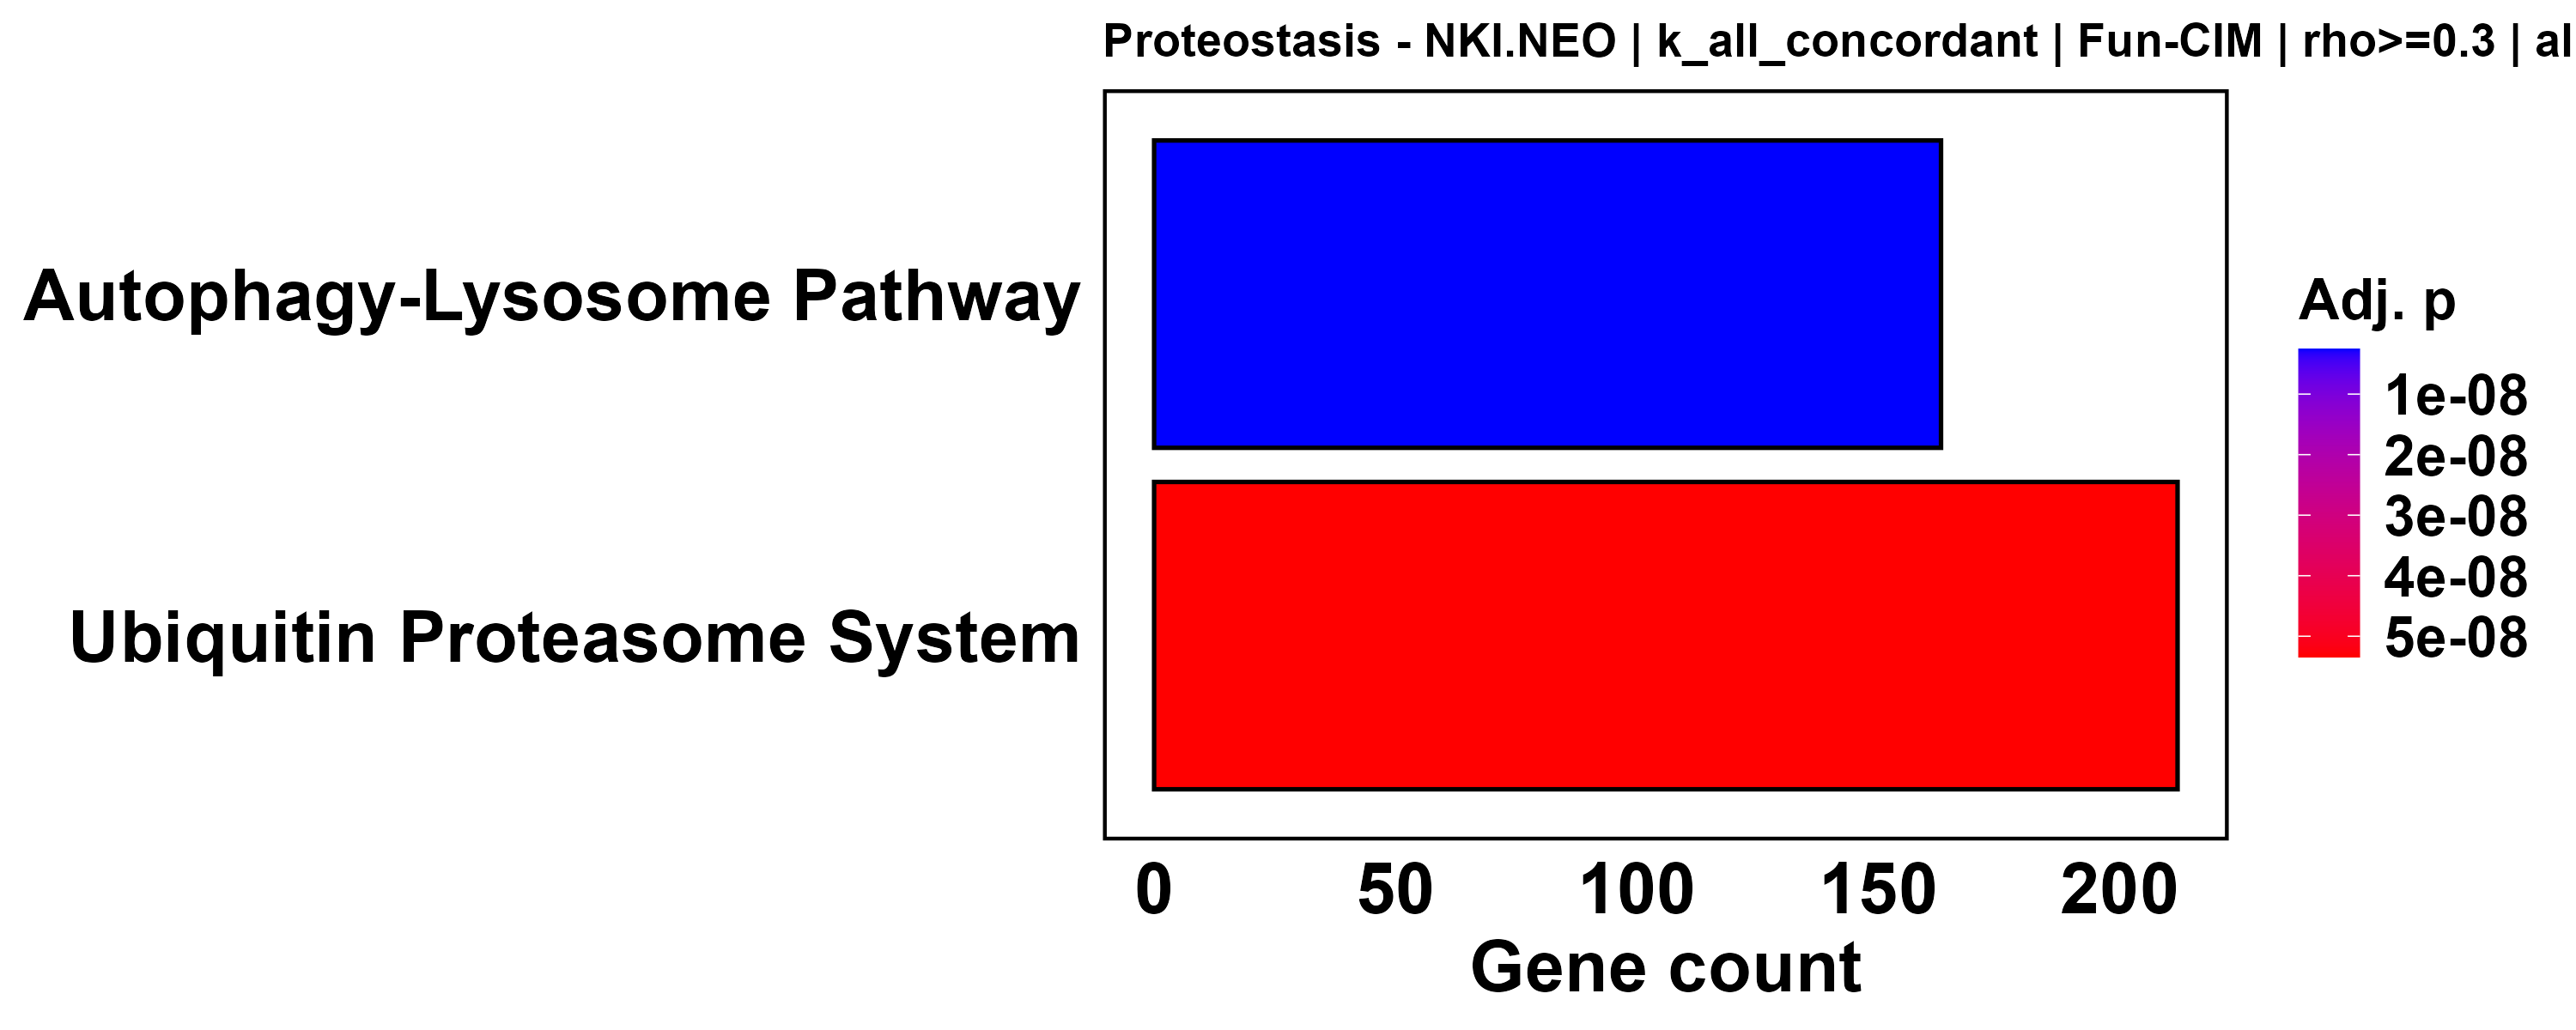

The file beside this chart, header and first rows:
ID, Description, GeneRatio, BgRatio, RichFactor, FoldEnrichment, zScore, pvalue, p.adjust, qvalue, geneID, Count
Autophagy-Lysosome Pathway, Autophagy-Lysosome Pathway, 163/396, 248/804, 0.6573, 1.334, 6.236, 2.84673441954784e-10, 2.56206097759305e-09, 1.79793752813548e-09, LRRK1/STING1/WDR81/TPCN1/DAPK1/CAMK1/RUB…, 163
Ubiquitin Proteasome System, Ubiquitin Proteasome System, 212/396, 350/804, 0.6057, 1.23, 5.632, 1.1875309306701e-08, 5.34388918801545e-08, 3.75009767580031e-08, ARRDC4/EGR2/KAT2B/RNF125/RANBP10/FBXO10/…, 212
Extracellular proteostasis, Extracellular proteostasis, 5/396, 5/804, 1, 2.03, 2.275, 0.02862, 0.08585, 0.06024, C1R/C1S/SPARC/ITM2B/SFTPC, 5
PN regulation, PN regulation, 7/396, 11/804, 0.6364, 1.292, 0.9601, 0.2564, 0.5768, 0.4048, HSF4/NFKB1/ERN1/HIF1A/RELB/REL/EIF2AK3, 7
ER proteostasis, ER proteostasis, 27/396, 65/804, 0.4154, 0.8434, -1.297, 0.9235, 1, 0.7018, EDEM1/MAN2C1/TRAM2/SYVN1/PGGHG/SGTB/ENGA…, 27
Cytonuclear proteostasis, Cytonuclear proteostasis, 14/396, 43/804, 0.3256, 0.661, -2.249, 0.9925, 1, 0.7018, TTC28/SGTB/HSPA12B/WDTC1/FNIP2/SACS/SMYD…, 14
Nuclear proteostasis, Nuclear proteostasis, 6/396, 25/804, 0.24, 0.4873, -2.564, 0.9978, 1, 0.7018, NAP1L2/CABIN1/RGPD8/RGPD6/ATRX/RANBP2, 6
Mitochondrial proteostasis, Mitochondrial proteostasis, 2/396, 28/804, 0.07143, 0.145, -4.534, 1, 1, 0.7018, MTX3/SPG7, 2
Translation, Translation, 11/396, 130/804, 0.08462, 0.1718, -10.15, 1, 1, 0.7018, GTPBP1/EEF2K/GIGYF1/OGT/EIF4G3/DDX3X/GSP…, 11
